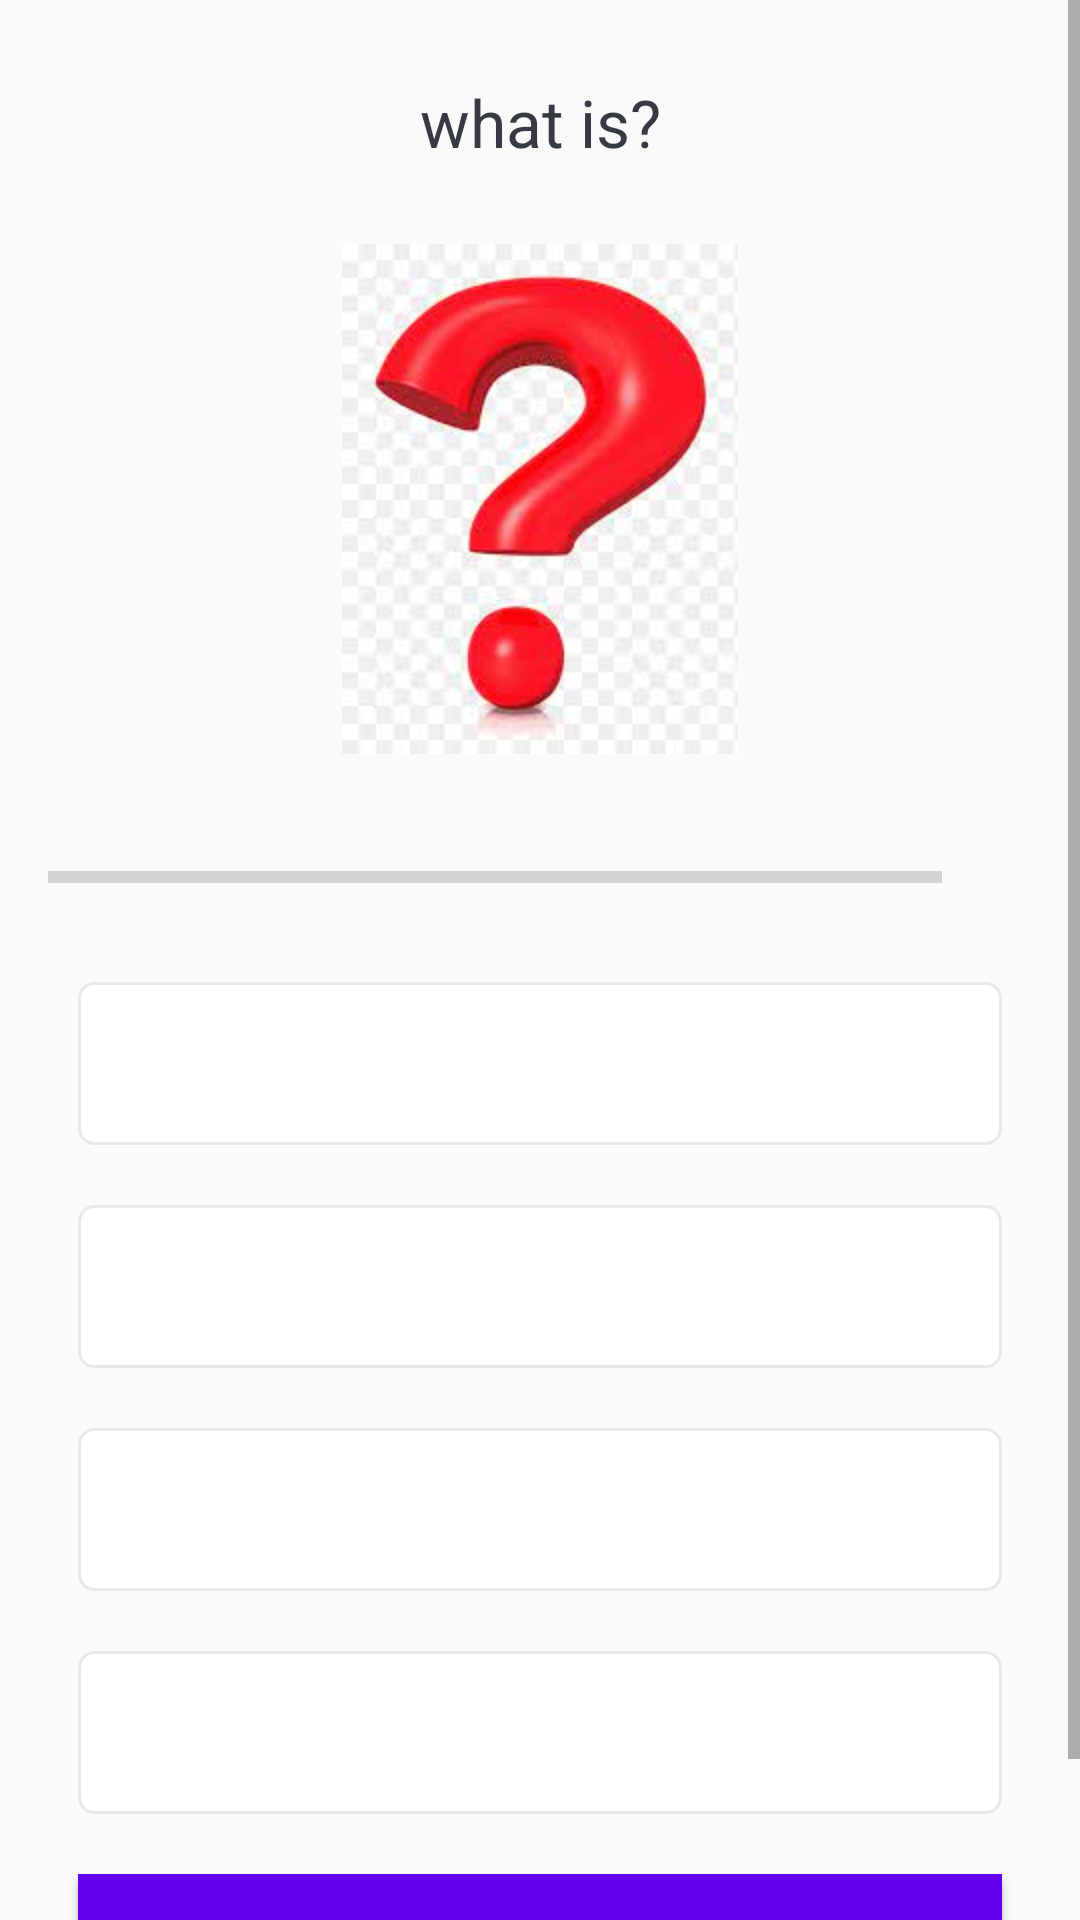

This screen was rendered from an Android layout file. Write that file and the resources it references.
<!-- AndroidManifest.xml: application theme AppTheme -->
<!-- res/layout/activity_questions.xml -->
<?xml version="1.0" encoding="utf-8"?>
<ScrollView xmlns:android="http://schemas.android.com/apk/res/android"
    xmlns:app="http://schemas.android.com/apk/res-auto"
    xmlns:tools="http://schemas.android.com/tools"
    android:layout_width="match_parent"
    android:layout_height="match_parent"
    android:fillViewport="true"
    tools:context=".QuestionsActivity">

    <LinearLayout
        android:layout_width="match_parent"
        android:layout_height="wrap_content"
        android:orientation="vertical"
        android:gravity="center"
        android:padding="16dp"
        >
        <TextView
            android:id="@+id/tv_questions"
            android:layout_width="match_parent"
            android:layout_height="wrap_content"
            android:layout_margin="10dp"
            android:gravity="center"
            android:textColor="#363A43"
            android:textSize="22sp"
            android:text="@string/question"/>
        <ImageView
            android:id="@+id/tv_image"
            android:layout_width="match_parent"
            android:layout_height="170dp"
            android:layout_marginTop="16dp"
            android:src="@drawable/ic_question"/>
        <LinearLayout
            android:layout_width="match_parent"
            android:layout_height="wrap_content"
            android:layout_marginTop="16dp"
            android:gravity="center_vertical"
            android:orientation="horizontal">

            <ProgressBar
                android:id="@+id/progressBar"
                style="?android:attr/progressBarStyleHorizontal"
                android:layout_width="0dp"
                android:layout_height="wrap_content"
                android:layout_weight="1"
                android:max="5"
                android:minHeight="50dp"
                android:progress="0"
                android:indeterminate="false"/>
            <TextView
                android:id="@+id/tv_progress"
                android:layout_width="wrap_content"
                android:layout_height="wrap_content"
                android:gravity="center"
                android:padding="15dp"
                android:textColorHint="#7A8089"
                android:textSize="14sp"
                tools:text="0/10"/>
        </LinearLayout>
        <TextView
            android:id="@+id/tv_option_one"
            android:layout_width="match_parent"
            android:layout_height="wrap_content"
            android:layout_margin="10dp"
            android:background="@drawable/default_option_border_bg"
            android:gravity="center"
            android:padding="15dp"
            android:textColor="#7A8089"
            android:textSize="18sp"
            tools:text="Apple" />
        <TextView
            android:id="@+id/tv_option_two"
            android:layout_width="match_parent"
            android:layout_height="wrap_content"
            android:layout_margin="10dp"
            android:background="@drawable/default_option_border_bg"
            android:gravity="center"
            android:padding="15dp"
            android:textColor="#7A8089"
            android:textSize="18sp"
            tools:text="Apple" />
        <TextView
            android:id="@+id/tv_option_three"
            android:layout_width="match_parent"
            android:layout_height="wrap_content"
            android:layout_margin="10dp"
            android:background="@drawable/default_option_border_bg"
            android:gravity="center"
            android:padding="15dp"
            android:textColor="#7A8089"
            android:textSize="18sp"
            tools:text="Apple" />
        <TextView
            android:id="@+id/tv_option_four"
            android:layout_width="match_parent"
            android:layout_height="wrap_content"
            android:layout_margin="10dp"
            android:background="@drawable/default_option_border_bg"
            android:gravity="center"
            android:padding="15dp"
            android:textColor="#7A8089"
            android:textSize="18sp"
            tools:text="Apple" />

        <Button
            android:id="@+id/btn_submit"
            android:layout_width="match_parent"
            android:layout_height="wrap_content"
            android:layout_margin="10dp"
            android:background="@color/colorPrimary"
            android:text="@string/btn_title"
            android:textColor="@android:color/white"
            android:textSize="18sp"
            android:textStyle="bold"/>
    </LinearLayout>

</ScrollView>
<!-- resources referenced by this layout -->
<resources>
  <!-- drawable default_option_border_bg (drawable-v24) -->
  <?xml version="1.0" encoding="utf-8"?>
  <shape xmlns:android="http://schemas.android.com/apk/res/android"
      android:shape="rectangle">
      <stroke
          android:width="1dp"
          android:color="#E8E8E8"/>
      <solid android:color="@android:color/white"/>
      <corners android:radius="5dp" />
  </shape>
  <!-- drawable ic_question: jpg bitmap (drawable-v24, 6542 bytes) -->
  <string name="btn_title">Submit</string>
  <string name="question">what is?</string>
  <style name="AppTheme" parent="Theme.AppCompat.Light.DarkActionBar">
          
          <item name="colorPrimary">@color/colorPrimary</item>
          <item name="colorPrimaryDark">@color/colorPrimaryDark</item>
          <item name="colorAccent">@color/colorAccent</item>
      </style>
  <!-- not gathered from this repository: default colours our renderer supplied (Android Studio template values) -->
  <color name="colorPrimary">#FF6200EE</color>
  <color name="colorPrimaryDark">#FF3700B3</color>
  <color name="colorAccent">#FF03DAC5</color>
</resources>
